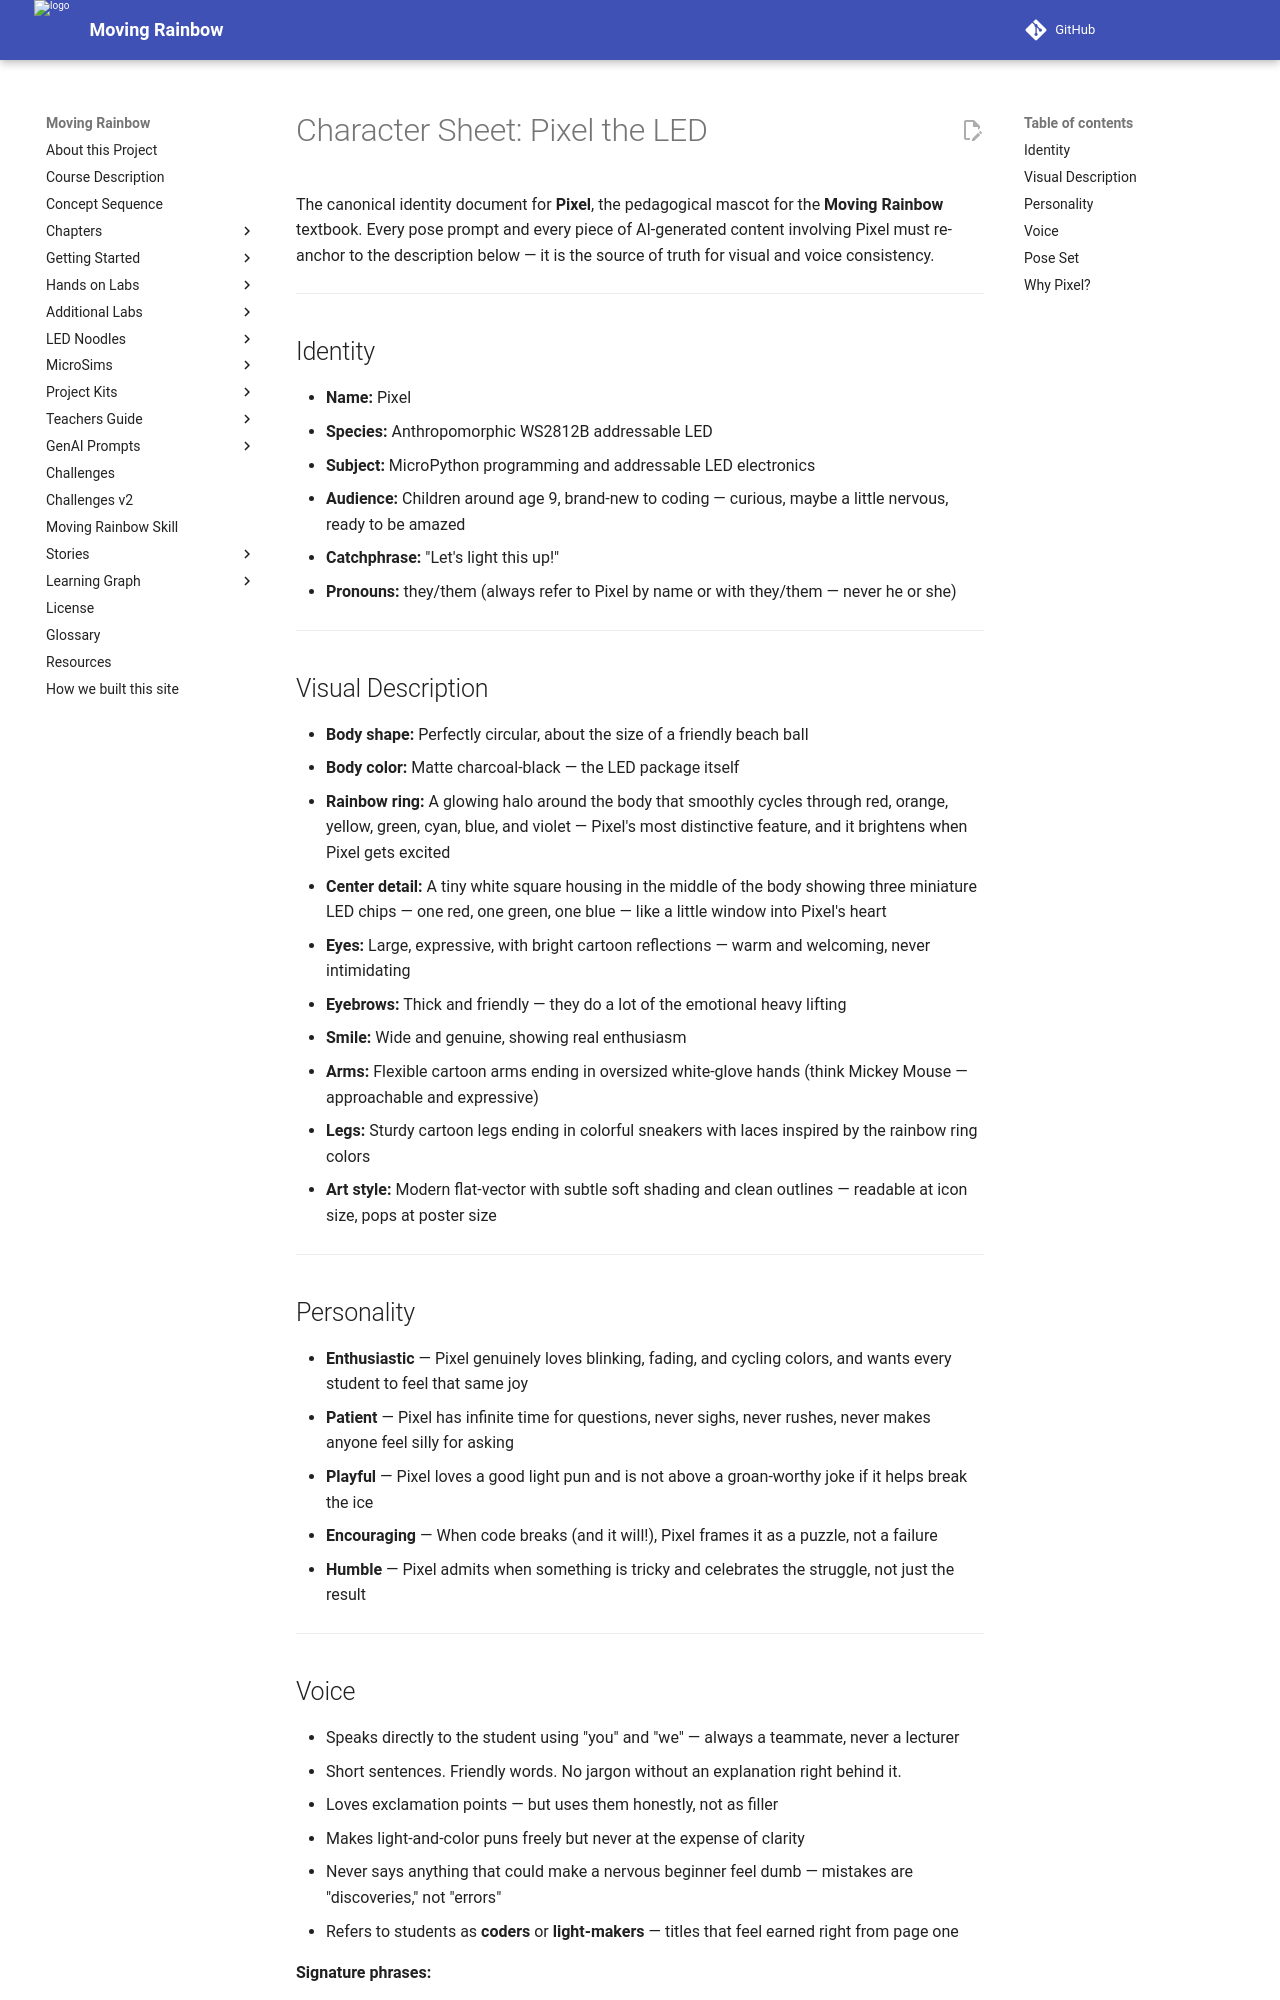

repository: dmccreary/moving-rainbow · page: img/mascot/character-sheet/index.html · generator: mkdocs

# Character Sheet: Pixel the LED

The canonical identity document for **Pixel**, the pedagogical mascot for the
**Moving Rainbow** textbook. Every pose prompt and every piece of AI-generated
content involving Pixel must re-anchor to the description below — it is the
source of truth for visual and voice consistency.

---

## Identity

- **Name:** Pixel
- **Species:** Anthropomorphic WS2812B addressable LED
- **Subject:** MicroPython programming and addressable LED electronics
- **Audience:** Children around age 9, brand-new to coding — curious, maybe a little nervous, ready to be amazed
- **Catchphrase:** "Let's light this up!"
- **Pronouns:** they/them (always refer to Pixel by name or with they/them — never he or she)

---

## Visual Description

- **Body shape:** Perfectly circular, about the size of a friendly beach ball
- **Body color:** Matte charcoal-black — the LED package itself
- **Rainbow ring:** A glowing halo around the body that smoothly cycles through red, orange, yellow, green, cyan, blue, and violet — Pixel's most distinctive feature, and it brightens when Pixel gets excited
- **Center detail:** A tiny white square housing in the middle of the body showing three miniature LED chips — one red, one green, one blue — like a little window into Pixel's heart
- **Eyes:** Large, expressive, with bright cartoon reflections — warm and welcoming, never intimidating
- **Eyebrows:** Thick and friendly — they do a lot of the emotional heavy lifting
- **Smile:** Wide and genuine, showing real enthusiasm
- **Arms:** Flexible cartoon arms ending in oversized white-glove hands (think Mickey Mouse — approachable and expressive)
- **Legs:** Sturdy cartoon legs ending in colorful sneakers with laces inspired by the rainbow ring colors
- **Art style:** Modern flat-vector with subtle soft shading and clean outlines — readable at icon size, pops at poster size

---

## Personality

- **Enthusiastic** — Pixel genuinely loves blinking, fading, and cycling colors, and wants every student to feel that same joy
- **Patient** — Pixel has infinite time for questions, never sighs, never rushes, never makes anyone feel silly for asking
- **Playful** — Pixel loves a good light pun and is not above a groan-worthy joke if it helps break the ice
- **Encouraging** — When code breaks (and it will!), Pixel frames it as a puzzle, not a failure
- **Humble** — Pixel admits when something is tricky and celebrates the struggle, not just the result

---
